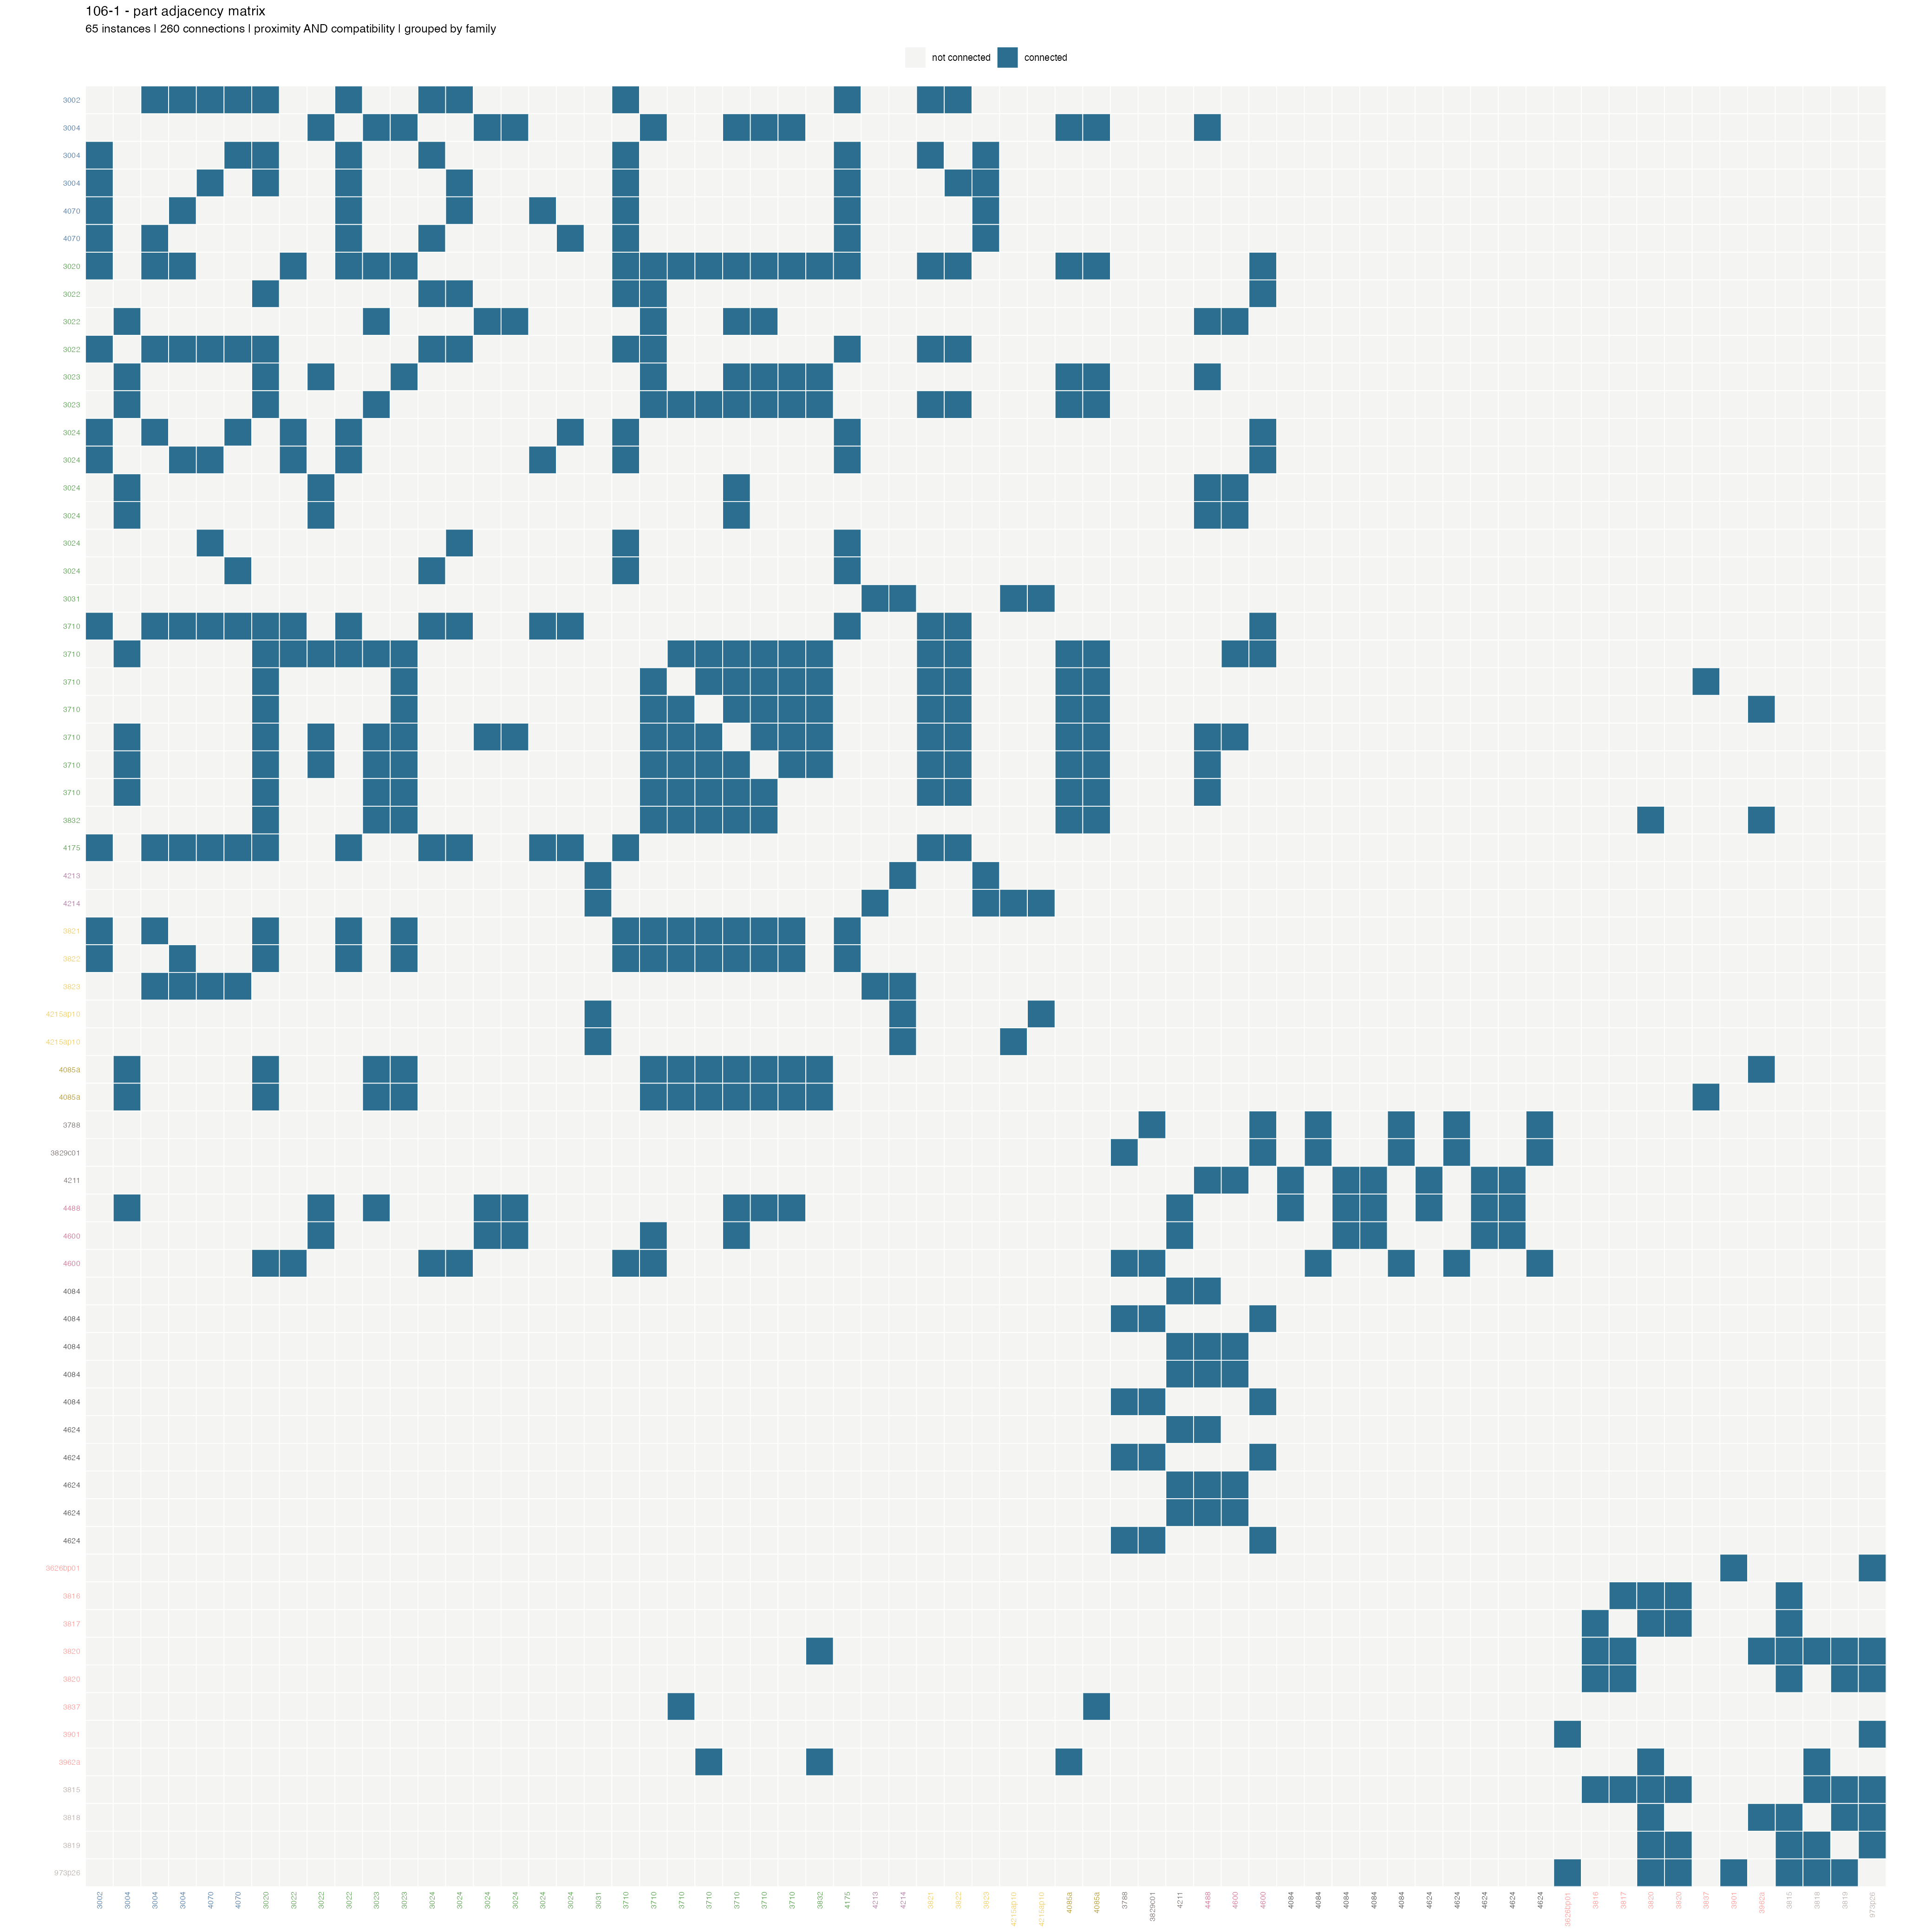

The table this chart was drawn from, first rows:
, 3832#1, 3022#1, 3022#2, 3710#1, 3788#1, 4211#1, 3024#1, 3024#2, 3024#3, 3024#4, 3710#2, 3020#1, 3004#1, 3829c01#1, 3002#1, 3710#3, 3710#4, 3710#5, 4488#1, 4624#1, 4084#1, 4070#1, 4070#2
3832#1, 0, 0, 0, 0, 0, 0, 0, 0, 0, 0, 1, 1, 0, 0, 0, 1, 1, 1, 0, 0, 0, 0, 0
3022#1, 0, 0, 0, 1, 0, 0, 1, 1, 0, 0, 1, 1, 0, 0, 0, 0, 0, 0, 0, 0, 0, 0, 0
3022#2, 0, 0, 0, 0, 0, 0, 0, 0, 1, 1, 1, 0, 1, 0, 0, 0, 0, 1, 1, 0, 0, 0, 0
3710#1, 0, 1, 0, 0, 0, 0, 1, 1, 0, 0, 0, 1, 0, 0, 1, 0, 0, 0, 0, 0, 0, 1, 1
3788#1, 0, 0, 0, 0, 0, 0, 0, 0, 0, 0, 0, 0, 0, 1, 0, 0, 0, 0, 0, 0, 0, 0, 0
4211#1, 0, 0, 0, 0, 0, 0, 0, 0, 0, 0, 0, 0, 0, 0, 0, 0, 0, 0, 1, 1, 1, 0, 0
3024#1, 0, 1, 0, 1, 0, 0, 0, 0, 0, 0, 0, 0, 0, 0, 1, 0, 0, 0, 0, 0, 0, 0, 1
3024#2, 0, 1, 0, 1, 0, 0, 0, 0, 0, 0, 0, 0, 0, 0, 1, 0, 0, 0, 0, 0, 0, 1, 0
3024#3, 0, 0, 1, 0, 0, 0, 0, 0, 0, 0, 0, 0, 1, 0, 0, 0, 0, 1, 1, 0, 0, 0, 0
3024#4, 0, 0, 1, 0, 0, 0, 0, 0, 0, 0, 0, 0, 1, 0, 0, 0, 0, 1, 1, 0, 0, 0, 0
3710#2, 1, 1, 1, 0, 0, 0, 0, 0, 0, 0, 0, 1, 1, 0, 0, 1, 1, 1, 0, 0, 0, 0, 0
3020#1, 1, 1, 0, 1, 0, 0, 0, 0, 0, 0, 1, 0, 0, 0, 1, 1, 1, 1, 0, 0, 0, 0, 0
3004#1, 0, 0, 1, 0, 0, 0, 0, 0, 1, 1, 1, 0, 0, 0, 0, 0, 0, 1, 1, 0, 0, 0, 0
3829c01#1, 0, 0, 0, 0, 1, 0, 0, 0, 0, 0, 0, 0, 0, 0, 0, 0, 0, 0, 0, 0, 0, 0, 0
3002#1, 0, 0, 0, 1, 0, 0, 1, 1, 0, 0, 0, 1, 0, 0, 0, 0, 0, 0, 0, 0, 0, 1, 1
3710#3, 1, 0, 0, 0, 0, 0, 0, 0, 0, 0, 1, 1, 0, 0, 0, 0, 1, 1, 0, 0, 0, 0, 0
3710#4, 1, 0, 0, 0, 0, 0, 0, 0, 0, 0, 1, 1, 0, 0, 0, 1, 0, 1, 0, 0, 0, 0, 0
3710#5, 1, 0, 1, 0, 0, 0, 0, 0, 1, 1, 1, 1, 1, 0, 0, 1, 1, 0, 1, 0, 0, 0, 0
4488#1, 0, 0, 1, 0, 0, 1, 0, 0, 1, 1, 0, 0, 1, 0, 0, 0, 0, 1, 0, 1, 1, 0, 0
4624#1, 0, 0, 0, 0, 0, 1, 0, 0, 0, 0, 0, 0, 0, 0, 0, 0, 0, 0, 1, 0, 0, 0, 0
4084#1, 0, 0, 0, 0, 0, 1, 0, 0, 0, 0, 0, 0, 0, 0, 0, 0, 0, 0, 1, 0, 0, 0, 0
4070#1, 0, 0, 0, 1, 0, 0, 0, 1, 0, 0, 0, 0, 0, 0, 1, 0, 0, 0, 0, 0, 0, 0, 0
4070#2, 0, 0, 0, 1, 0, 0, 1, 0, 0, 0, 0, 0, 0, 0, 1, 0, 0, 0, 0, 0, 0, 0, 0
3024#5, 0, 0, 0, 1, 0, 0, 0, 1, 0, 0, 0, 0, 0, 0, 0, 0, 0, 0, 0, 0, 0, 1, 0
3024#6, 0, 0, 0, 1, 0, 0, 1, 0, 0, 0, 0, 0, 0, 0, 0, 0, 0, 0, 0, 0, 0, 0, 1
3004#2, 0, 0, 0, 1, 0, 0, 1, 0, 0, 0, 0, 1, 0, 0, 1, 0, 0, 0, 0, 0, 0, 0, 1
3004#3, 0, 0, 0, 1, 0, 0, 0, 1, 0, 0, 0, 1, 0, 0, 1, 0, 0, 0, 0, 0, 0, 1, 0
3022#3, 0, 0, 0, 1, 0, 0, 1, 1, 0, 0, 1, 1, 0, 0, 1, 0, 0, 0, 0, 0, 0, 1, 1
4175#1, 0, 0, 0, 1, 0, 0, 1, 1, 0, 0, 0, 1, 0, 0, 1, 0, 0, 0, 0, 0, 0, 1, 1
3710#6, 1, 0, 1, 0, 0, 0, 0, 0, 0, 0, 1, 1, 1, 0, 0, 1, 1, 1, 1, 0, 0, 0, 0
3023#1, 1, 0, 1, 0, 0, 0, 0, 0, 0, 0, 1, 1, 1, 0, 0, 0, 0, 1, 1, 0, 0, 0, 0
4085a#1, 1, 0, 0, 0, 0, 0, 0, 0, 0, 0, 1, 1, 1, 0, 0, 1, 1, 1, 0, 0, 0, 0, 0
4085a#2, 1, 0, 0, 0, 0, 0, 0, 0, 0, 0, 1, 1, 1, 0, 0, 1, 1, 1, 0, 0, 0, 0, 0
3023#2, 1, 0, 0, 0, 0, 0, 0, 0, 0, 0, 1, 1, 1, 0, 0, 1, 1, 1, 0, 0, 0, 0, 0
3710#7, 0, 0, 0, 0, 0, 0, 0, 0, 0, 0, 1, 1, 1, 0, 0, 1, 1, 1, 1, 0, 0, 0, 0
3821#1, 0, 0, 0, 1, 0, 0, 0, 0, 0, 0, 1, 1, 0, 0, 1, 1, 1, 1, 0, 0, 0, 0, 0
3822#1, 0, 0, 0, 1, 0, 0, 0, 0, 0, 0, 1, 1, 0, 0, 1, 1, 1, 1, 0, 0, 0, 0, 0
4215ap10#1, 0, 0, 0, 0, 0, 0, 0, 0, 0, 0, 0, 0, 0, 0, 0, 0, 0, 0, 0, 0, 0, 0, 0
4215ap10#2, 0, 0, 0, 0, 0, 0, 0, 0, 0, 0, 0, 0, 0, 0, 0, 0, 0, 0, 0, 0, 0, 0, 0
3823#1, 0, 0, 0, 0, 0, 0, 0, 0, 0, 0, 0, 0, 0, 0, 0, 0, 0, 0, 0, 0, 0, 1, 1
4214#1, 0, 0, 0, 0, 0, 0, 0, 0, 0, 0, 0, 0, 0, 0, 0, 0, 0, 0, 0, 0, 0, 0, 0
4213#1, 0, 0, 0, 0, 0, 0, 0, 0, 0, 0, 0, 0, 0, 0, 0, 0, 0, 0, 0, 0, 0, 0, 0
3837#1, 0, 0, 0, 0, 0, 0, 0, 0, 0, 0, 0, 0, 0, 0, 0, 1, 0, 0, 0, 0, 0, 0, 0
3962a#1, 1, 0, 0, 0, 0, 0, 0, 0, 0, 0, 0, 0, 0, 0, 0, 0, 1, 0, 0, 0, 0, 0, 0
3031#1, 0, 0, 0, 0, 0, 0, 0, 0, 0, 0, 0, 0, 0, 0, 0, 0, 0, 0, 0, 0, 0, 0, 0
4600#1, 0, 0, 1, 0, 0, 1, 0, 0, 1, 1, 1, 0, 0, 0, 0, 0, 0, 1, 0, 0, 0, 0, 0
4600#2, 0, 1, 0, 1, 1, 0, 1, 1, 0, 0, 1, 1, 0, 1, 0, 0, 0, 0, 0, 0, 0, 0, 0
4624#2, 0, 0, 0, 0, 1, 0, 0, 0, 0, 0, 0, 0, 0, 1, 0, 0, 0, 0, 0, 0, 0, 0, 0
4084#2, 0, 0, 0, 0, 1, 0, 0, 0, 0, 0, 0, 0, 0, 1, 0, 0, 0, 0, 0, 0, 0, 0, 0
4624#3, 0, 0, 0, 0, 0, 1, 0, 0, 0, 0, 0, 0, 0, 0, 0, 0, 0, 0, 1, 0, 0, 0, 0
4084#3, 0, 0, 0, 0, 0, 1, 0, 0, 0, 0, 0, 0, 0, 0, 0, 0, 0, 0, 1, 0, 0, 0, 0
4624#4, 0, 0, 0, 0, 0, 1, 0, 0, 0, 0, 0, 0, 0, 0, 0, 0, 0, 0, 1, 0, 0, 0, 0
4084#4, 0, 0, 0, 0, 0, 1, 0, 0, 0, 0, 0, 0, 0, 0, 0, 0, 0, 0, 1, 0, 0, 0, 0
4624#5, 0, 0, 0, 0, 1, 0, 0, 0, 0, 0, 0, 0, 0, 1, 0, 0, 0, 0, 0, 0, 0, 0, 0
4084#5, 0, 0, 0, 0, 1, 0, 0, 0, 0, 0, 0, 0, 0, 1, 0, 0, 0, 0, 0, 0, 0, 0, 0
3901#1, 0, 0, 0, 0, 0, 0, 0, 0, 0, 0, 0, 0, 0, 0, 0, 0, 0, 0, 0, 0, 0, 0, 0
3626bp01#1, 0, 0, 0, 0, 0, 0, 0, 0, 0, 0, 0, 0, 0, 0, 0, 0, 0, 0, 0, 0, 0, 0, 0
973p26#1, 0, 0, 0, 0, 0, 0, 0, 0, 0, 0, 0, 0, 0, 0, 0, 0, 0, 0, 0, 0, 0, 0, 0
3815#1, 0, 0, 0, 0, 0, 0, 0, 0, 0, 0, 0, 0, 0, 0, 0, 0, 0, 0, 0, 0, 0, 0, 0
3818#1, 0, 0, 0, 0, 0, 0, 0, 0, 0, 0, 0, 0, 0, 0, 0, 0, 0, 0, 0, 0, 0, 0, 0
... 5 more rows
